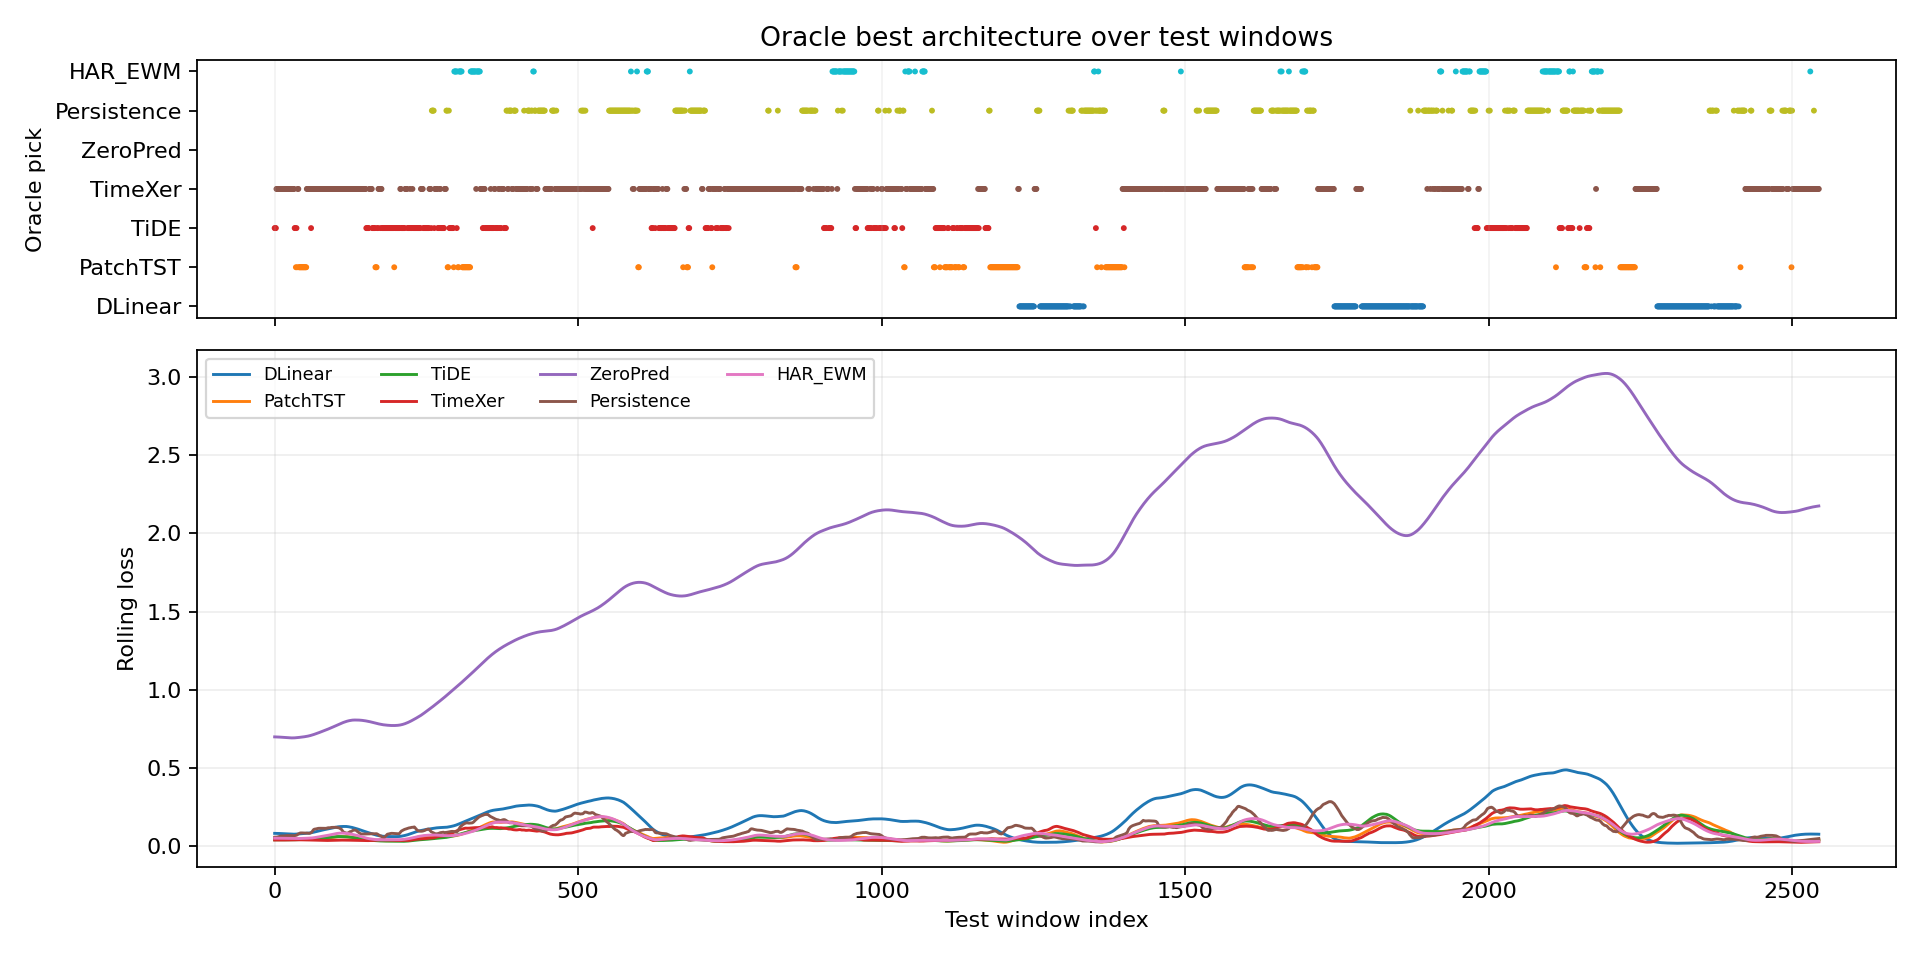

Data behind this chart, as committed beside it:
window_index, best_model, best_loss, second_model, second_loss, margin_vs_second, best_single_model, best_single_loss, oracle_gain_vs_best_single
0, TiDE, 0.04006, TimeXer, 0.04031, 0.0002571, TimeXer, 0.04031, 0.0002571
1, TiDE, 0.04092, TimeXer, 0.04142, 0.0005087, TimeXer, 0.04142, 0.0005087
2, TiDE, 0.04033, TimeXer, 0.04098, 0.0006483, TimeXer, 0.04098, 0.0006483
3, TimeXer, 0.03905, TiDE, 0.03991, 0.0008597, TimeXer, 0.03905, 0.0
4, TimeXer, 0.03851, TiDE, 0.04036, 0.001848, TimeXer, 0.03851, 0.0
5, TimeXer, 0.03863, TiDE, 0.04033, 0.001697, TimeXer, 0.03863, 0.0
6, TimeXer, 0.03897, TiDE, 0.04048, 0.001518, TimeXer, 0.03897, 0.0
7, TimeXer, 0.03852, TiDE, 0.04199, 0.00347, TimeXer, 0.03852, 0.0
8, TimeXer, 0.03861, TiDE, 0.04312, 0.004518, TimeXer, 0.03861, 0.0
9, TimeXer, 0.03832, TiDE, 0.04301, 0.004689, TimeXer, 0.03832, 0.0
10, TimeXer, 0.03824, TiDE, 0.04187, 0.003624, TimeXer, 0.03824, 0.0
11, TimeXer, 0.0396, TiDE, 0.04223, 0.002634, TimeXer, 0.0396, 0.0
12, TimeXer, 0.04028, TiDE, 0.04137, 0.001087, TimeXer, 0.04028, 0.0
13, TimeXer, 0.03969, TiDE, 0.04096, 0.001276, TimeXer, 0.03969, 0.0
14, TimeXer, 0.0393, TiDE, 0.04351, 0.004216, TimeXer, 0.0393, 0.0
15, TimeXer, 0.03734, TiDE, 0.0438, 0.00646, TimeXer, 0.03734, 0.0
16, TimeXer, 0.03829, TiDE, 0.04224, 0.003949, TimeXer, 0.03829, 0.0
17, TimeXer, 0.04148, TiDE, 0.04253, 0.001046, TimeXer, 0.04148, 0.0
18, TimeXer, 0.0415, TiDE, 0.04263, 0.001123, TimeXer, 0.0415, 0.0
19, TimeXer, 0.04185, TiDE, 0.04265, 0.0007972, TimeXer, 0.04185, 0.0
20, TimeXer, 0.04093, TiDE, 0.04405, 0.00312, TimeXer, 0.04093, 0.0
21, TimeXer, 0.03903, TiDE, 0.04418, 0.005153, TimeXer, 0.03903, 0.0
22, TimeXer, 0.0381, TiDE, 0.04536, 0.007254, TimeXer, 0.0381, 0.0
23, TimeXer, 0.03889, TiDE, 0.04478, 0.005896, TimeXer, 0.03889, 0.0
24, TimeXer, 0.03933, TiDE, 0.04327, 0.003938, TimeXer, 0.03933, 0.0
25, TimeXer, 0.03887, TiDE, 0.04219, 0.003318, TimeXer, 0.03887, 0.0
26, TimeXer, 0.03786, TiDE, 0.04088, 0.003024, TimeXer, 0.03786, 0.0
27, TimeXer, 0.03761, TiDE, 0.04015, 0.002543, TimeXer, 0.03761, 0.0
28, TimeXer, 0.03776, TiDE, 0.04021, 0.002455, TimeXer, 0.03776, 0.0
29, TimeXer, 0.03805, TiDE, 0.04032, 0.002271, TimeXer, 0.03805, 0.0
30, TimeXer, 0.0389, TiDE, 0.04033, 0.001429, TimeXer, 0.0389, 0.0
31, TimeXer, 0.03938, TiDE, 0.04047, 0.001089, TimeXer, 0.03938, 0.0
32, TimeXer, 0.03909, TiDE, 0.04034, 0.001258, TimeXer, 0.03909, 0.0
33, TiDE, 0.04035, PatchTST, 0.04158, 0.00123, TimeXer, 0.04355, 0.003198
34, TiDE, 0.0403, PatchTST, 0.04155, 0.00125, TimeXer, 0.04557, 0.005268
35, PatchTST, 0.03982, TiDE, 0.04016, 0.0003406, TimeXer, 0.04285, 0.003033
36, TiDE, 0.03925, PatchTST, 0.03969, 0.0004401, TimeXer, 0.04349, 0.004245
37, PatchTST, 0.03958, TiDE, 0.0396, 2.378225326538086e-05, TimeXer, 0.04238, 0.002805
38, TimeXer, 0.03877, PatchTST, 0.039, 0.0002316, TimeXer, 0.03877, 0.0
39, TimeXer, 0.03894, TiDE, 0.039, 6.134435534477234e-05, TimeXer, 0.03894, 0.0
40, PatchTST, 0.0395, TiDE, 0.0396, 0.0001045, TimeXer, 0.04085, 0.001355
41, PatchTST, 0.039, TiDE, 0.0394, 0.0003968, TimeXer, 0.04231, 0.003304
42, PatchTST, 0.0391, TiDE, 0.03943, 0.000328, TimeXer, 0.04298, 0.003871
43, PatchTST, 0.03877, TiDE, 0.03911, 0.000342, TimeXer, 0.04444, 0.005676
44, PatchTST, 0.03853, TiDE, 0.0395, 0.0009686, TimeXer, 0.04268, 0.004145
45, PatchTST, 0.03869, TiDE, 0.03942, 0.0007332, TimeXer, 0.03948, 0.000793
46, PatchTST, 0.03878, TimeXer, 0.03906, 0.0002841, TimeXer, 0.03906, 0.0002841
47, PatchTST, 0.03956, TiDE, 0.04034, 0.0007859, TimeXer, 0.04402, 0.004463
48, PatchTST, 0.03977, TiDE, 0.04043, 0.000664, TimeXer, 0.04706, 0.007287
49, PatchTST, 0.0394, TiDE, 0.04119, 0.001787, TimeXer, 0.04975, 0.01035
50, PatchTST, 0.04019, TiDE, 0.04083, 0.0006372, TimeXer, 0.04906, 0.00887
51, PatchTST, 0.04092, TiDE, 0.04139, 0.0004761, TimeXer, 0.04831, 0.007391
52, PatchTST, 0.04106, TiDE, 0.04173, 0.0006737, TimeXer, 0.04555, 0.004488
53, TimeXer, 0.04173, PatchTST, 0.04193, 0.0002005, TimeXer, 0.04173, 0.0
54, TimeXer, 0.04005, PatchTST, 0.04192, 0.001868, TimeXer, 0.04005, 0.0
55, TimeXer, 0.03781, PatchTST, 0.04224, 0.004425, TimeXer, 0.03781, 0.0
56, TimeXer, 0.03951, PatchTST, 0.04163, 0.002124, TimeXer, 0.03951, 0.0
57, TimeXer, 0.03859, PatchTST, 0.04111, 0.002522, TimeXer, 0.03859, 0.0
58, TimeXer, 0.03829, PatchTST, 0.04451, 0.006222, TimeXer, 0.03829, 0.0
59, TimeXer, 0.04077, TiDE, 0.04719, 0.006423, TimeXer, 0.04077, 0.0
... 2,485 more rows
